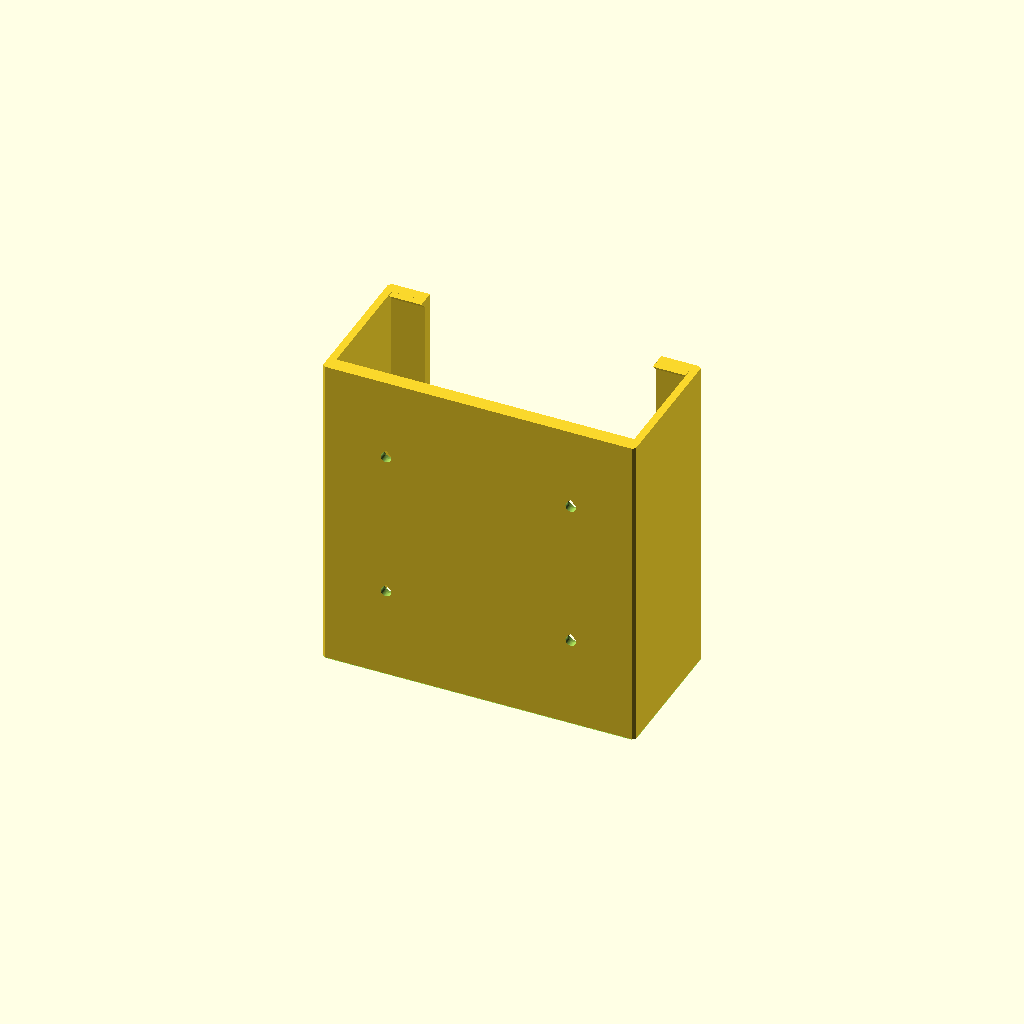
Cell 1: the model at its default parameters.
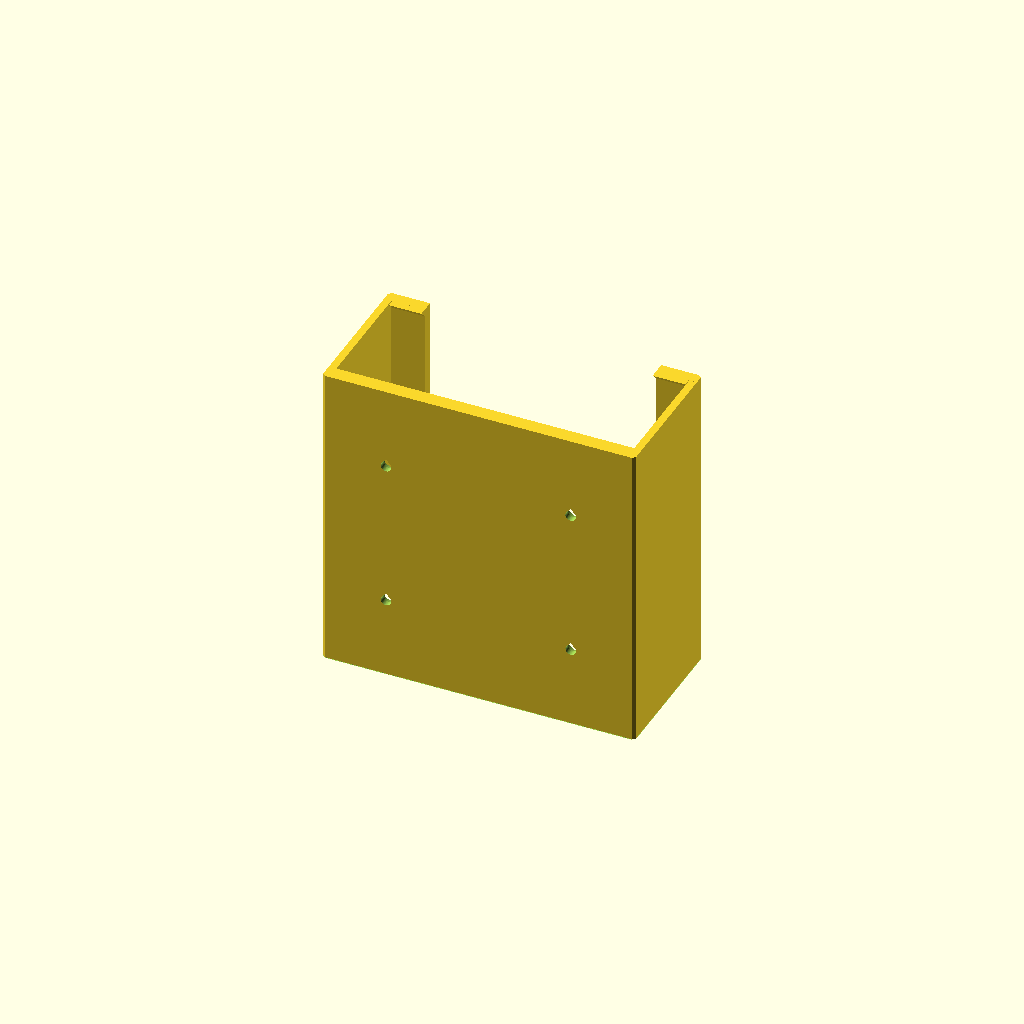
Cell 2: tabs = false (everything else at default).
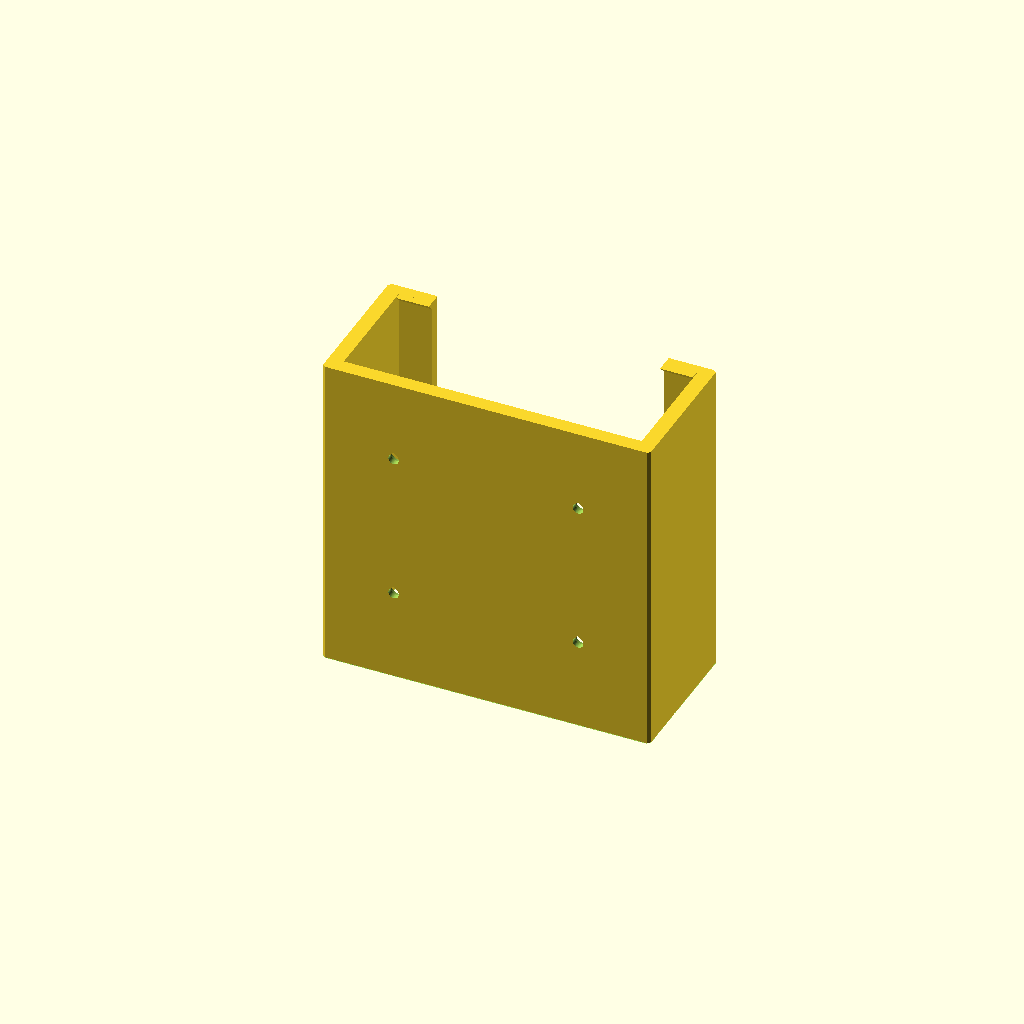
Cell 3: wall = 6.4 (everything else at default).
One fixed orthographic camera (rotation 55°, 0°, 25°; colour scheme Cornfield) for every cell.
The OpenSCAD source (recipes/product_mount/recipe.scad):
// product_mount: a mount that hangs a real product from the catalog under a desk or shelf, built
// from the maker's published sizes (recipes/lib/catalog.scad). A roof screws up into the desk
// (pan head screws in counterbores, driven from below between the rails), side walls wrap the
// product, and two rails under its bottom carry its weight in all four quarters. Its front and
// back stay open for ports; two snap tabs at the front and two fixed stops at the back keep it
// from sliding out: press the tabs down and slide it out the front. Prints standing on its front
// end, so the walls, roof and rails grow along their length and bend in the layers.
// Reference design by GPT-6.1 Sol, smoothstone gold set (evals/gold/e07_mac_mini_mount): the
// channel, rails, counterbores with teardrop crowns, front snap tabs and rear stops are its
// geometry, sized here from the product.
use <lib/stone.scad>
use <lib/product.scad>
include <lib/catalog.scad>

product = "mac_mini_m4_2024"; // a catalog slug
material = "PETG";     // PETG | PLA
clearance = 0.3;       // per side, mm
wall = 3.2;            // side walls, mm
load = 20;             // N the mount is designed to carry
screw = 4;             // desk screw size, M (4 = M4), pan head
tabs = true;           // snap tabs at the front that stop the product sliding out
quality = 64;          // circle smoothness

$fn = quality;
R = catalog_row(product);
assert(len(R) > 0, str("no product named ", product, " in the catalog; set product to a catalog name"));
W = R[1][0];
D = R[1][1];
H = R[1][2];
FEATS = R[6];
OPEN = R[4];
gap = clearance;
side = wall;
roof = 6.4;            // 3.8 mm head pocket over a 2.6 mm web
rail_t = 4.8;
rail_in = clamp(0.11 * W, 6, 14);
front = tabs ? -7.5 : -3.2;
rear = D + gap + 3.2;
edge_chamfer = 1.2;
LIMIT = material == "PLA" ? 0.02 : 0.03;   // the snap strain limit (evals/engineering_grade.py)
snap_t = 2.4;
snap_w = 7.2;
snap_root_x = -0.2;
snap_tip_x = min(28, W / 2 - 4);
snap_l = snap_tip_x - snap_root_x;
// the catch's rise: 3.2 mm, or less when the tab is short, so the strain 1.5 y t / L^2 stays at
// 75% of the limit
snap_rise = min(3.2, floor(0.75 * LIMIT * snap_l * snap_l / (1.5 * snap_t) * 10) / 10);
snap_tip_land = 4.0;
snap_ramp = min(3.2, snap_rise);
snap_rear = front + snap_w;
rail_front = tabs ? snap_rear + 1.5 : 0;
bore_d = iso273_medium(screw);
head_d = 2 * screw + 1;        // 8.2 mm pan head (DIN 7981 ST4.2) plus room
head_depth = screw - 0.2;      // 3.1 mm pan head plus room
hx = [rail_in + 10, W - rail_in - 10];
hole_x = hx[1] - hx[0] >= 10 ? hx : [W / 2];
hole_y = [0.25 * D, 0.75 * D];
eps = 0.02;
assert(!tabs || snap_rise >= 1, "the product is too narrow for snap tabs: set tabs=false");

xmin = -gap - side;
xmax = W + gap + side;
zmin = -gap - rail_t;
zmax = H + gap + roof;

// a polygon in product x,z extruded along product +y
module along_y(points, y0, length) {
    translate([0, y0, 0]) rotate([-90, 0, 0]) linear_extrude(height = length) polygon([for (p = points) [p[0], -p[1]]]);
}

module outside_envelope() {
    c = edge_chamfer;
    along_y([[xmin + c, zmin], [xmax - c, zmin], [xmax, zmin + c], [xmax, zmax - c], [xmax - c, zmax],
             [xmin + c, zmax], [xmin, zmax - c], [xmin, zmin + c]], front, rear - front);
}

// a horizontal bore as printed: its crown a 45 degree point toward product +y (print up)
module teardrop(d, z0, depth, x, y) {
    r = d / 2;
    translate([x, y, z0]) linear_extrude(height = depth) union() {
        circle(d = d);
        polygon([[-r / sqrt(2), r / sqrt(2)], [0, r * sqrt(2)], [r / sqrt(2), r / sqrt(2)]]);
    }
}

// a rail under the product's bottom: from the wall, growing in at 45 degrees behind the tab
module left_rail() {
    translate([0, 0, zmin]) linear_extrude(height = rail_t)
        polygon([[xmin - eps, rail_front], [-gap - eps, rail_front], [rail_in, rail_front + rail_in + gap + eps],
                 [rail_in, rear + eps], [xmin - eps, rear + eps]]);
}

module shell() {
    difference() {
        intersection() {
            outside_envelope();
            union() {
                translate([xmin, front, zmin]) cube([side, rear - front, zmax - zmin]);
                translate([W + gap, front, zmin]) cube([side, rear - front, zmax - zmin]);
                translate([xmin, front, H + gap]) cube([xmax - xmin, rear - front, roof]);
                left_rail();
                translate([W, 0, 0]) mirror([1, 0, 0]) left_rail();
            }
        }
        for (x = hole_x, y = hole_y) {
            teardrop(bore_d, H + gap - eps, roof + 2 * eps, x, y);
            teardrop(head_d, H + gap - eps, head_depth + eps, x, y);
        }
        // features the maker locates on a side: their plug's path through the wall, square, as
        // the wall prints on its side
        side_windows(FEATS, ["+x", "-x"], W, D, gap - 1, gap + side + 1, square = true);
    }
}

// a tab under the front of the product's bottom, rooted in the side wall, its catch rising in front
module left_snap() {
    translate([-gap - eps, front, -gap - snap_t]) cube([snap_tip_x + gap + eps, snap_w, snap_t]);
    translate([snap_tip_x - snap_tip_land, 0, 0]) rotate([0, 90, 0]) linear_extrude(height = snap_tip_land)
        polygon([[gap + eps, front], [gap + eps, front + snap_w + eps], [gap - snap_rise, front + snap_w + eps],
                 [gap - snap_rise, front + snap_ramp]]);
}

// fixed stops behind the product, rising at 45 degrees from the rails
module rear_stops() {
    for (x = [0, W - rail_in]) translate([x, 0, 0]) rotate([0, 90, 0]) linear_extrude(height = rail_in)
        polygon([[gap + eps, D + gap - eps], [gap + eps, rear], [gap - 3.2, rear]]);
}

module product_mount() {
    union() {
        shell();
        if (tabs) {
            left_snap();
            translate([W, 0, 0]) mirror([1, 0, 0]) left_snap();
        }
        rear_stops();
    }
}

// In print orientation, front end on the bed: product [x, y, z] -> part [x - xmin, zmax - z, y - front].
M = [[1, 0, 0, -xmin], [0, 0, -1, zmax], [0, 1, 0, -front], [0, 0, 0, 1]];
bed_chamfer() translate([-xmin, zmax, -front]) rotate([90, 0, 0]) product_mount();

// The roof carries the load from the rails to the screws: its section lies between a rail's
// inner edge and the first screw's head pocket, along the whole mount, the arm the product's
// half width plus the wall (more than any share's way to its screw).
sec_x = (rail_in + hole_x[0] - head_d / 2) / 2;
echo(stone_eng = concat([
    ["frame", M],
    ["clearance", gap],
    ["load", [["n", load], ["dir", "-z"], ["arm", W / 2 + gap + side], ["b", rear - front], ["h", roof],
              ["across_layers", false],
              ["section", [["at", xf_pt(M, [sec_x, D / 2, H + gap + roof / 2])], ["b_dir", xf_dir(M, [0, 1, 0])],
                           ["h_dir", xf_dir(M, [0, 0, 1])]]]]],
    ["attach", [["holes", [for (x = hole_x, y = hole_y) [["at", xf_pt(M, [x, y, zmax])]]]]]]],
    tabs ? [["retention", [["type", "snap"], ["y", snap_rise], ["t", snap_t], ["L", snap_l], ["w", snap_w],
                            ["at", xf_pt(M, [snap_root_x, front + snap_w / 2, -gap - snap_t / 2])],
                            ["t_dir", xf_dir(M, [0, 0, 1])], ["L_dir", [1, 0, 0]]]]]
         : [["retention", [["type", "none"]]]]
));
Customizer parameters (derived from the source; name, type, default, range or options):
product: string, default "mac_mini_m4_2024"
material: string, default "PETG"
clearance: number, default 0.3
wall: number, default 3.2
load: number, default 20
screw: number, default 4
tabs: bool, default true
quality: number, default 64
roof: number, default 6.4
rail_t: number, default 4.8
edge_chamfer: number, default 1.2
snap_t: number, default 2.4
snap_w: number, default 7.2
snap_root_x: number, default -0.2
snap_tip_land: number, default 4
eps: number, default 0.02
